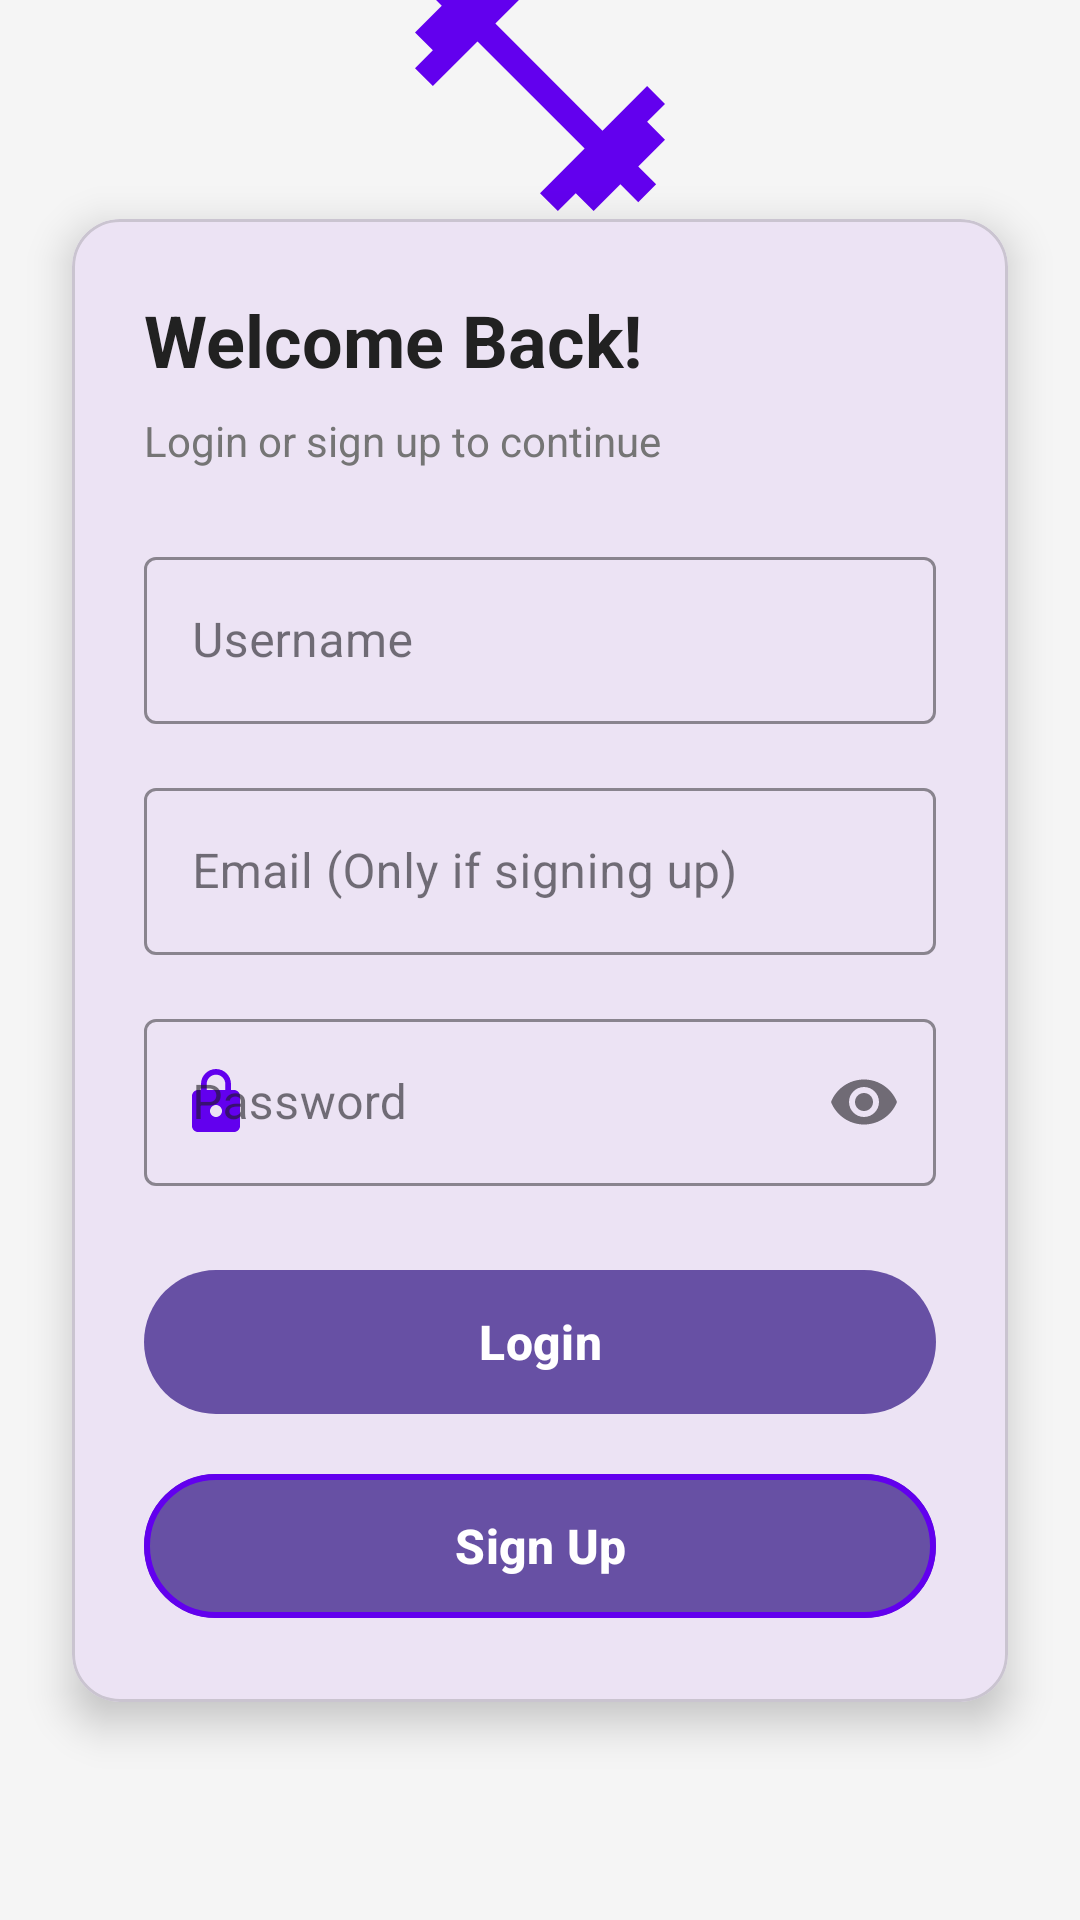

Layout XML and referenced resources for this Android screen:
<!-- AndroidManifest.xml: application theme Theme.GamifiedFitnessTracker -->
<!-- res/layout/activity_main.xml -->
<?xml version="1.0" encoding="utf-8"?>
<androidx.constraintlayout.widget.ConstraintLayout xmlns:android="http://schemas.android.com/apk/res/android"
    xmlns:app="http://schemas.android.com/apk/res-auto"
    xmlns:tools="http://schemas.android.com/tools"
    android:id="@+id/main"
    android:layout_width="match_parent"
    android:layout_height="match_parent"
    android:background="@color/background_color"
    tools:context=".MainActivity">

    
    <LinearLayout
        android:id="@+id/logoSection"
        android:layout_width="match_parent"
        android:layout_height="wrap_content"
        android:gravity="center"
        android:orientation="vertical"
        android:padding="32dp"
        app:layout_constraintBottom_toTopOf="@id/loginCard"
        app:layout_constraintEnd_toEndOf="parent"
        app:layout_constraintStart_toStartOf="parent"
        app:layout_constraintTop_toTopOf="parent"
        app:layout_constraintVertical_bias="0.3">

        
        <ImageView
            android:id="@+id/imgAppLogo"
            android:layout_width="100dp"
            android:layout_height="100dp"
            android:contentDescription="@string/app_logo"
            android:src="@drawable/ic_dumbbell"
            app:tint="@color/primary_color" />

        
        <TextView
            android:id="@+id/tvAppTitle"
            android:layout_width="wrap_content"
            android:layout_height="wrap_content"
            android:layout_marginTop="16dp"
            android:text="@string/fitness_tracker"
            android:textColor="@color/primary_color"
            android:textSize="32sp"
            android:textStyle="bold" />

        
        <TextView
            android:id="@+id/tvSubtitle"
            android:layout_width="wrap_content"
            android:layout_height="wrap_content"
            android:layout_marginTop="8dp"
            android:text="@string/get_fit_stay_motivated"
            android:textColor="@color/text_secondary"
            android:textSize="16sp" />

    </LinearLayout>

    
    <com.google.android.material.card.MaterialCardView
        android:id="@+id/loginCard"
        android:layout_width="0dp"
        android:layout_height="wrap_content"
        android:layout_marginHorizontal="24dp"
        app:cardCornerRadius="16dp"
        app:cardElevation="8dp"
        app:layout_constraintBottom_toBottomOf="parent"
        app:layout_constraintEnd_toEndOf="parent"
        app:layout_constraintStart_toStartOf="parent"
        app:layout_constraintTop_toTopOf="parent">

        <LinearLayout
            android:layout_width="match_parent"
            android:layout_height="wrap_content"
            android:orientation="vertical"
            android:padding="24dp">

            
            <TextView
                android:id="@+id/tvWelcome"
                android:layout_width="wrap_content"
                android:layout_height="wrap_content"
                android:layout_marginBottom="8dp"
                android:text="@string/welcome_back"
                android:textColor="@color/text_primary"
                android:textSize="24sp"
                android:textStyle="bold" />

            <TextView
                android:id="@+id/tvLoginPrompt"
                android:layout_width="wrap_content"
                android:layout_height="wrap_content"
                android:layout_marginBottom="24dp"
                android:text="@string/login_to_continue"
                android:textColor="@color/text_secondary"
                android:textSize="14sp" />

            
            <com.google.android.material.textfield.TextInputLayout
                android:id="@+id/usernameLayout"
                style="@style/Widget.MaterialComponents.TextInputLayout.OutlinedBox"
                android:layout_width="match_parent"
                android:layout_height="wrap_content"
                android:layout_marginBottom="16dp"
                android:hint="@string/username"
                app:boxStrokeColor="@color/primary_color"
                app:hintTextColor="@color/primary_color"
                app:startIconDrawable="@drawable/ic_person"
                app:startIconTint="@color/primary_color">

                <com.google.android.material.textfield.TextInputEditText
                    android:id="@+id/etUsername"
                    android:layout_width="match_parent"
                    android:layout_height="wrap_content"
                    android:inputType="text"
                    android:maxLines="1"
                    android:textColor="@color/text_primary" />

            </com.google.android.material.textfield.TextInputLayout>

            
            <com.google.android.material.textfield.TextInputLayout
                android:id="@+id/emailLayout"
                style="@style/Widget.MaterialComponents.TextInputLayout.OutlinedBox"
                android:layout_width="match_parent"
                android:layout_height="wrap_content"
                android:layout_marginBottom="16dp"
                android:hint="@string/email"
                app:boxStrokeColor="@color/primary_color"
                app:hintTextColor="@color/primary_color"
                app:startIconDrawable="@drawable/ic_email"
                app:startIconTint="@color/primary_color">

                <com.google.android.material.textfield.TextInputEditText
                    android:id="@+id/etEmail"
                    android:layout_width="match_parent"
                    android:layout_height="wrap_content"
                    android:inputType="text"
                    android:maxLines="1"
                    android:textColor="@color/text_primary" />

            </com.google.android.material.textfield.TextInputLayout>

            
            <com.google.android.material.textfield.TextInputLayout
                android:id="@+id/passwordLayout"
                style="@style/Widget.MaterialComponents.TextInputLayout.OutlinedBox"
                android:layout_width="match_parent"
                android:layout_height="wrap_content"
                android:layout_marginBottom="24dp"
                android:hint="@string/password"
                app:boxStrokeColor="@color/primary_color"
                app:endIconMode="password_toggle"
                app:hintTextColor="@color/primary_color"
                app:startIconDrawable="@drawable/ic_lock"
                app:startIconTint="@color/primary_color">

                <com.google.android.material.textfield.TextInputEditText
                    android:id="@+id/etPassword"
                    android:layout_width="match_parent"
                    android:layout_height="wrap_content"
                    android:inputType="textPassword"
                    android:maxLines="1"
                    android:textColor="@color/text_primary" />

            </com.google.android.material.textfield.TextInputLayout>

            
            <com.google.android.material.button.MaterialButton
                android:id="@+id/btnLogin"
                android:layout_width="match_parent"
                android:layout_height="56dp"
                android:layout_marginBottom="12dp"
                android:text="@string/login"
                android:textSize="16sp"
                android:textStyle="bold"
                app:cornerRadius="28dp" />

            
            <com.google.android.material.button.MaterialButton
                android:id="@+id/btnSignUp"
                android:layout_width="match_parent"
                android:layout_height="56dp"
                android:text="@string/sign_up"
                android:textSize="16sp"
                android:textStyle="bold"
                app:cornerRadius="28dp"
                app:strokeColor="@color/primary_color"
                app:strokeWidth="2dp" />

        </LinearLayout>

    </com.google.android.material.card.MaterialCardView>

    
    <ProgressBar
        android:id="@+id/progressBar"
        android:layout_width="wrap_content"
        android:layout_height="wrap_content"
        android:visibility="gone"
        app:layout_constraintBottom_toBottomOf="parent"
        app:layout_constraintEnd_toEndOf="parent"
        app:layout_constraintStart_toStartOf="parent"
        app:layout_constraintTop_toTopOf="parent" />

</androidx.constraintlayout.widget.ConstraintLayout>
<!-- resources referenced by this layout -->
<resources>
  <color name="background_color">#F5F5F5</color>
  <color name="primary_color">#6200EE</color>
  <color name="text_primary">#212121</color>
  <color name="text_secondary">#757575</color>
  <!-- drawable ic_dumbbell (drawable) -->
  <?xml version="1.0" encoding="utf-8"?>
  <vector xmlns:android="http://schemas.android.com/apk/res/android"
      android:width="24dp"
      android:height="24dp"
      android:viewportWidth="24"
      android:viewportHeight="24">
      <path
          android:fillColor="#6200EE"
          android:pathData="M20.57,14.86L22,13.43 20.57,12 17,15.57 8.43,7 12,3.43 10.57,2 9.14,3.43 7.71,2 5.57,4.14 4.14,2.71 2.71,4.14l1.43,1.43L2,7.71l1.43,1.43L2,10.57 3.43,12 7,8.43 15.57,17 12,20.57 13.43,22l1.43,-1.43L16.29,22l2.14,-2.14 1.43,1.43 1.43,-1.43 -1.43,-1.43L22,16.29z"
          />
  </vector>
  <!-- drawable ic_lock (drawable) -->
  <?xml version="1.0" encoding="utf-8"?>
  <vector xmlns:android="http://schemas.android.com/apk/res/android"
      android:width="24dp"
      android:height="24dp"
      android:viewportWidth="24"
      android:viewportHeight="24">
      <path
          android:fillColor="#000000"
          android:pathData="M18,8h-1V6c0,-2.76 -2.24,-5 -5,-5S7,3.24 7,6v2H6c-1.1,0 -2,0.9 -2,2v10c0,1.1 0.9,2 2,2h12c1.1,0 2,-0.9 2,-2V10c0,-1.1 -0.9,-2 -2,-2zM12,17c-1.1,0 -2,-0.9 -2,-2s0.9,-2 2,-2 2,0.9 2,2 -0.9,2 -2,2zM15.1,8H8.9V6c0,-1.71 1.39,-3.1 3.1,-3.1 1.71,0 3.1,1.39 3.1,3.1v2z"/>
  </vector>
  <string name="app_logo">App Logo</string>
  <string name="email">Email (Only if signing up)</string>
  <string name="fitness_tracker">Fitness Tracker</string>
  <string name="get_fit_stay_motivated">Get Fit, Stay Motivated</string>
  <string name="login">Login</string>
  <string name="login_to_continue">Login or sign up to continue</string>
  <string name="password">Password</string>
  <string name="sign_up">Sign Up</string>
  <string name="username">Username</string>
  <string name="welcome_back">Welcome Back!</string>
  <style name="Theme.GamifiedFitnessTracker" parent="Base.Theme.GamifiedFitnessTracker" />
  <style name="Base.Theme.GamifiedFitnessTracker" parent="Theme.Material3.DayNight.NoActionBar">
          
          
      </style>
</resources>
